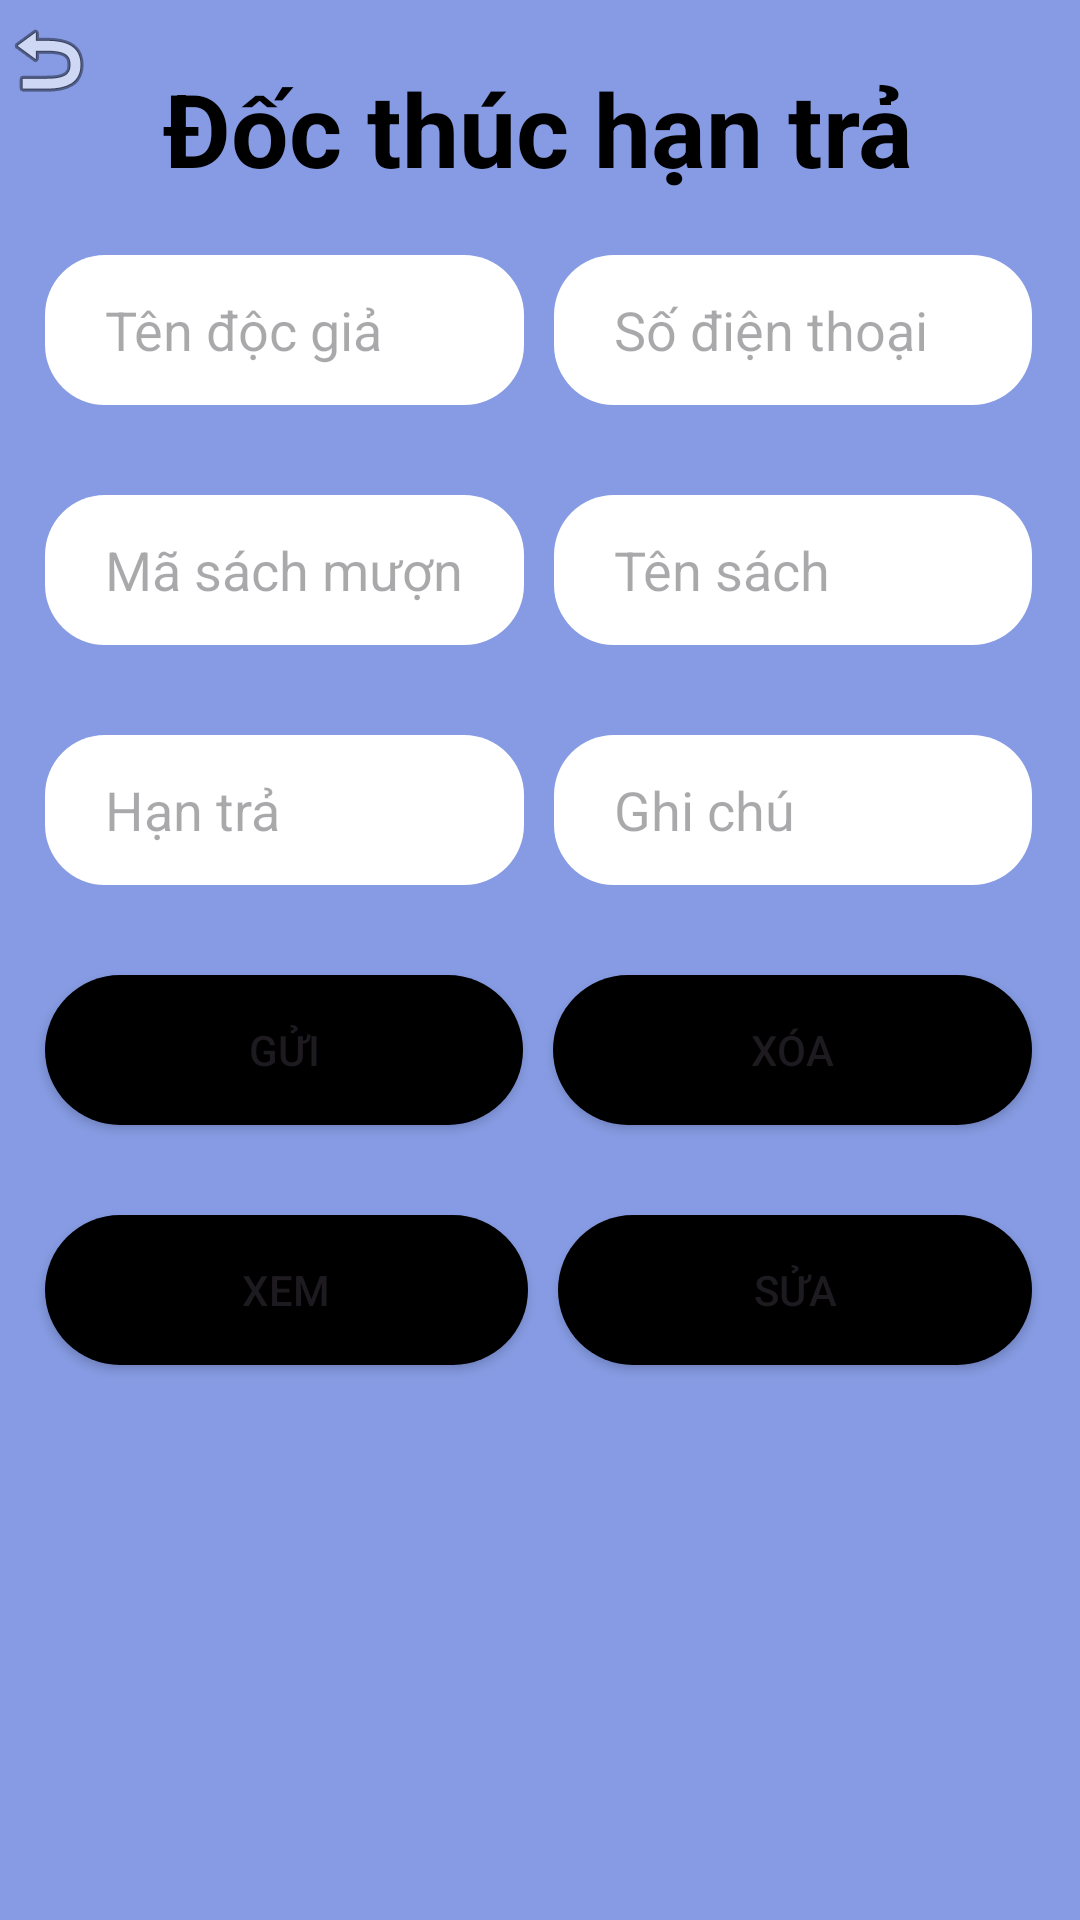

Produce the Android XML layout that renders to this screen, including the resource entries it uses.
<!-- AndroidManifest.xml: application theme Theme.QLTVFBU -->
<!-- res/layout/activity_docthuc.xml -->
<?xml version="1.0" encoding="utf-8"?>
<androidx.constraintlayout.widget.ConstraintLayout xmlns:android="http://schemas.android.com/apk/res/android"
    xmlns:app="http://schemas.android.com/apk/res-auto"
    xmlns:tools="http://schemas.android.com/tools"
    android:id="@+id/main"
    android:layout_width="match_parent"
    android:layout_height="match_parent"
    android:background="#869BE3"
    tools:context=".docthuc">

    <TextView
        android:id="@+id/textView4"
        android:layout_width="wrap_content"
        android:layout_height="wrap_content"
        android:layout_marginTop="20dp"
        android:text="Đốc thúc hạn trả"
        android:textAlignment="center"
        android:textColor="#000"
        android:textSize="34sp"
        android:textStyle="bold"
        app:layout_constraintEnd_toEndOf="parent"
        app:layout_constraintHorizontal_bias="0.496"
        app:layout_constraintStart_toStartOf="parent"
        app:layout_constraintTop_toTopOf="parent" />

    <ImageButton
        android:id="@+id/btnBackDT"
        android:layout_width="wrap_content"
        android:layout_height="wrap_content"
        android:layout_marginTop="4dp"
        android:background="#869BE3"
        app:layout_constraintEnd_toEndOf="parent"
        app:layout_constraintHorizontal_bias="0.0"
        app:layout_constraintStart_toStartOf="parent"
        app:layout_constraintTop_toTopOf="parent"
        app:srcCompat="@android:drawable/ic_menu_revert" />

    <LinearLayout
        android:layout_width="409dp"
        android:layout_height="664dp"
        android:orientation="vertical"
        android:paddingTop="80dp"
        android:paddingRight="60dp"
        android:paddingLeft="10dp"
        tools:layout_editor_absoluteX="1dp"
        tools:layout_editor_absoluteY="66dp">

        <LinearLayout
            android:layout_width="match_parent"
            android:layout_height="wrap_content"
            android:layout_marginBottom="20dp"
            android:orientation="horizontal">

            <EditText
                android:id="@+id/tenDocGiaDT"
                android:layout_width="wrap_content"
                android:layout_height="wrap_content"
                android:layout_weight="1"
                android:ems="10"
                android:layout_margin="5dp"
                android:background="@drawable/tk_text"
                android:paddingLeft="20dp"
                app:backgroundTint="@null"
                android:hint="Tên độc giả"
                android:inputType="text" />

            <EditText
                android:id="@+id/sdtDT"
                android:layout_width="wrap_content"
                android:layout_height="wrap_content"
                android:layout_weight="1"
                android:layout_margin="5dp"
                android:background="@drawable/tk_text"
                android:paddingLeft="20dp"
                app:backgroundTint="@null"
                android:hint="Số điện thoại"
                android:ems="10"
                android:inputType="text" />
        </LinearLayout>

        <LinearLayout
            android:layout_width="match_parent"
            android:layout_height="wrap_content"
            android:layout_marginBottom="20dp"
            android:orientation="horizontal">

            <EditText
                android:id="@+id/idSachDT"
                android:layout_width="wrap_content"
                android:layout_height="wrap_content"
                android:layout_weight="1"
                android:layout_margin="5dp"
                android:background="@drawable/tk_text"
                android:paddingLeft="20dp"
                app:backgroundTint="@null"
                android:hint="Mã sách mượn"
                android:ems="10"
                android:inputType="text" />

            <EditText
                android:id="@+id/tenSachDT"
                android:layout_width="wrap_content"
                android:layout_height="wrap_content"
                android:layout_weight="1"
                android:layout_margin="5dp"
                android:background="@drawable/tk_text"
                android:paddingLeft="20dp"
                app:backgroundTint="@null"
                android:hint="Tên sách"
                android:ems="10"
                android:inputType="text" />
        </LinearLayout>

        <LinearLayout
            android:layout_width="match_parent"
            android:layout_height="wrap_content"
            android:layout_marginBottom="20dp"
            android:orientation="horizontal">

            <EditText
                android:id="@+id/hanTraDT"
                android:layout_width="wrap_content"
                android:layout_height="wrap_content"
                android:layout_weight="1"
                android:layout_margin="5dp"
                android:background="@drawable/tk_text"
                android:paddingLeft="20dp"
                app:backgroundTint="@null"
                android:hint="Hạn trả"
                android:ems="10"
                android:inputType="text" />

            <EditText
                android:id="@+id/ghiChuDT"
                android:layout_width="wrap_content"
                android:layout_height="wrap_content"
                android:layout_weight="1"
                android:layout_margin="5dp"
                android:background="@drawable/tk_text"
                android:paddingLeft="20dp"
                app:backgroundTint="@null"
                android:hint="Ghi chú"
                android:ems="10"
                android:inputType="text" />
        </LinearLayout>

        <LinearLayout
            android:layout_width="match_parent"
            android:layout_height="wrap_content"
            android:layout_marginBottom="20dp"
            android:orientation="horizontal">

            <Button
                android:id="@+id/btnGuiDT"
                android:layout_width="wrap_content"
                android:layout_height="wrap_content"
                android:layout_margin="5dp"
                android:layout_weight="1"
                android:background="@drawable/custom_button"
                android:text="Gửi"
                app:backgroundTint="@null" />

            <Button
                android:id="@+id/btnXoaDT"
                android:layout_width="wrap_content"
                android:layout_height="wrap_content"
                android:layout_margin="5dp"
                android:layout_weight="1"
                android:background="@drawable/custom_button"
                android:text="Xóa"
                app:backgroundTint="@null" />
        </LinearLayout>

        <LinearLayout
            android:layout_width="match_parent"
            android:layout_height="wrap_content"
            android:layout_marginBottom="20dp"
            android:orientation="horizontal">

            <Button
                android:id="@+id/btnXemDT"
                android:layout_width="103dp"
                android:layout_height="wrap_content"
                android:layout_margin="5dp"
                android:layout_weight="1"
                android:background="@drawable/custom_button"
                android:text="Xem"
                app:backgroundTint="@null" />

            <Button
                android:id="@+id/btnSuaDT"
                android:layout_margin="5dp"
                android:background="@drawable/custom_button"
                android:layout_width="wrap_content"
                android:layout_height="wrap_content"
                app:backgroundTint="@null"
                android:layout_weight="1"
                android:text="Sửa" />
        </LinearLayout>

    </LinearLayout>
</androidx.constraintlayout.widget.ConstraintLayout>
<!-- resources referenced by this layout -->
<resources>
  <!-- drawable custom_button (drawable) -->
  <?xml version="1.0" encoding="utf-8"?>
  <shape
      android:shape="rectangle"
      xmlns:android="http://schemas.android.com/apk/res/android">
      <size android:width="100dp"
          android:height="50dp"/>
      <solid android:color="@color/black"/>
      <corners android:radius="50dp"/>
  
  </shape>
  <!-- drawable tk_text (drawable) -->
  <?xml version="1.0" encoding="utf-8"?>
  <shape
      android:shape="rectangle"
      xmlns:android="http://schemas.android.com/apk/res/android">
      <size android:width="250dp"
          android:height="50dp"/>
      <solid android:color="@color/white"/>
      <corners android:radius="20dp"/>
  </shape>
  <style name="Theme.QLTVFBU" parent="Base.Theme.QLTVFBU" />
  <color name="black">#FF000000</color>
  <color name="white">#FFFFFFFF</color>
  <style name="Base.Theme.QLTVFBU" parent="Theme.Material3.DayNight.NoActionBar">
          
          
      </style>
</resources>
